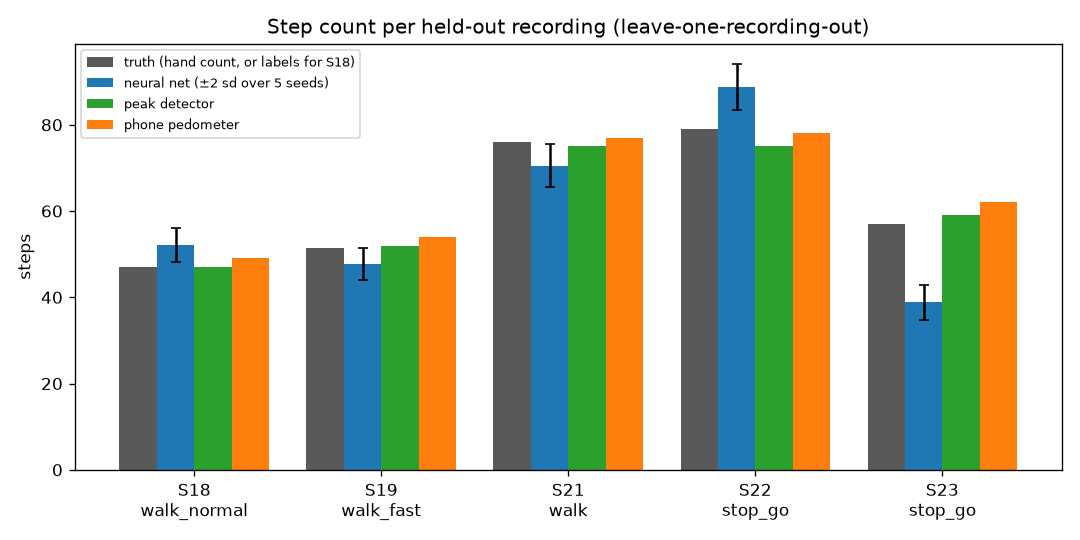

The file beside this chart, header and first rows:
session, activity, truth, truth_from, pred, pred_sd, labeled, pedometer, err, pct_err
S18, walk_normal, 47.0, labels, 52.12, 2.01, 47, 49.0, 5.12, 10.89
S19, walk_fast, 51.5, hand count, 47.71, 1.85, 52, 54.0, -3.79, -7.36
S21, walk, 76.0, hand count, 70.5, 2.48, 75, 77.0, -5.5, -7.24
S22, stop_go, 79.0, hand count, 88.77, 2.68, 75, 78.0, 9.77, 12.36
S23, stop_go, 57.0, hand count, 38.86, 2.04, 59, 62.0, -18.14, -31.82
